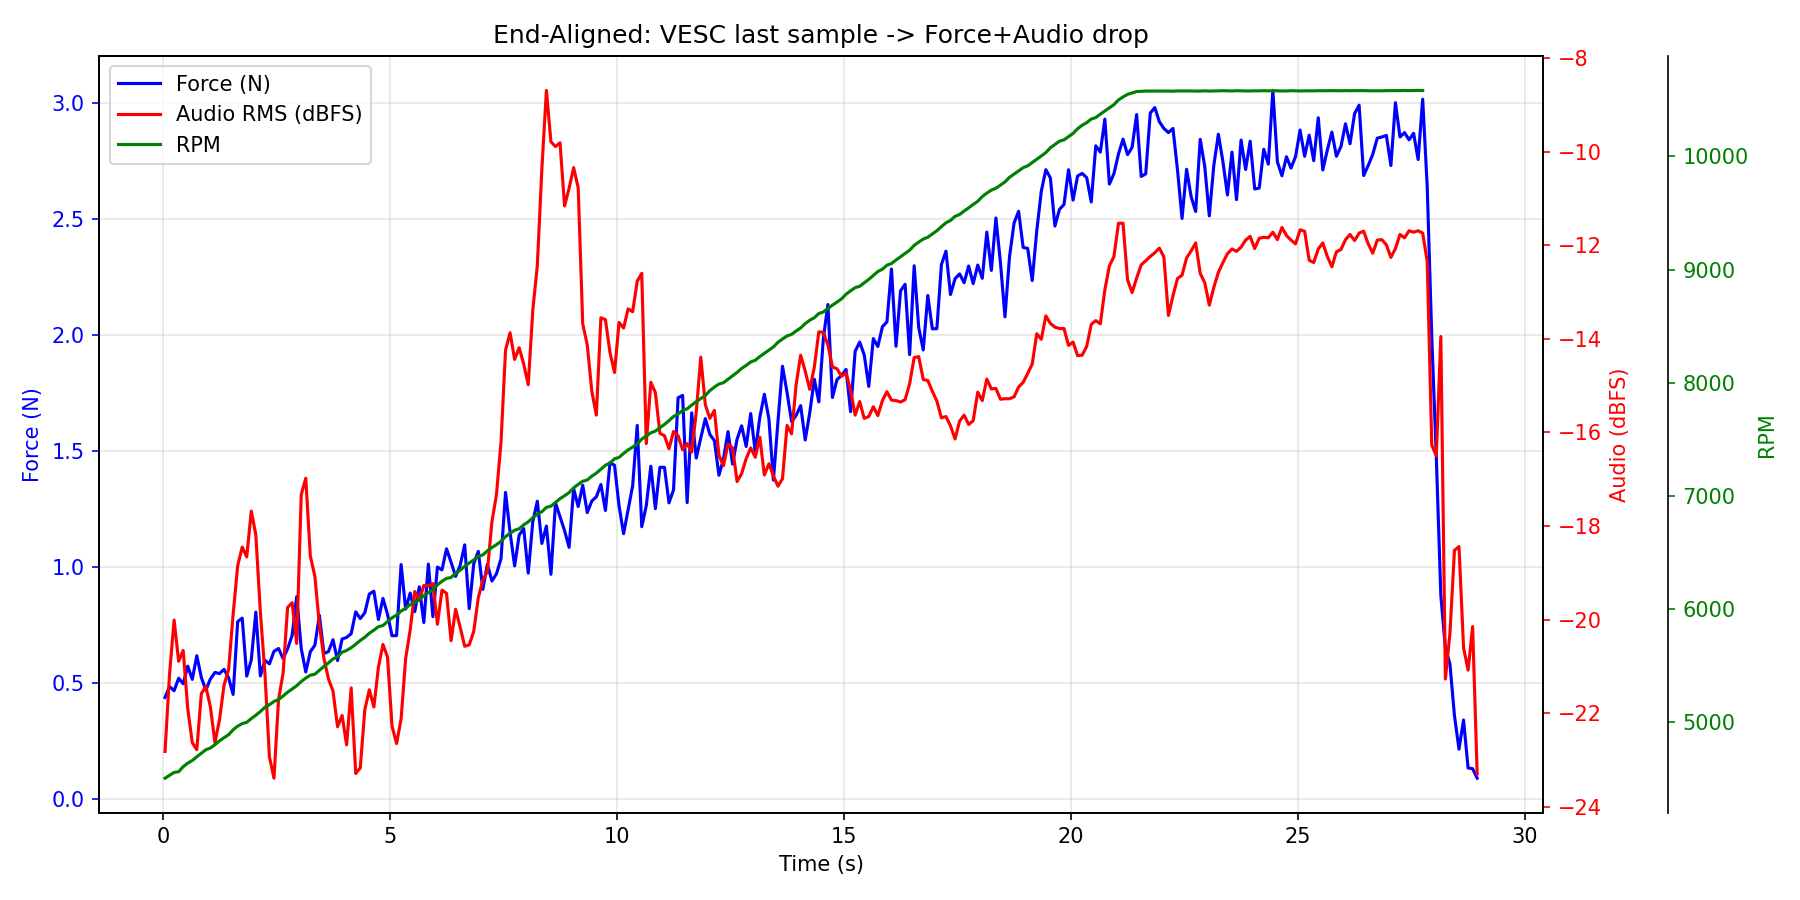

The file beside this chart, header and first rows:
t_event_s, force_N, audio_rms_dbfs, audio_rms_linear, window_start_s, window_end_s, vesc_time_s, vesc_power_W, vesc_current_motor_A, vesc_current_in_A, vesc_voltage_in_V, vesc_erpm, vesc_temp_mosfet_C, vesc_temp_motor_C, vesc_duty_cycle_pct, rpm_mech
0.05, 0.439, -22.82, 0.07228, 0.0, 0.1, 15.3, 2.42, 0.1, 0.38, 24.2, 31540, 30.5, -78.9, 39.6, 4506
0.15, 0.486, -21.16, 0.0875, 0.1, 0.2, 15.39, 2.64, 0.11, 0.41, 24.0, 31718, 30.5, -83.5, 39.8, 4531
0.25, 0.468, -20.01, 0.0999, 0.2, 0.3, 15.49, 3.133, 0.13, 0.44, 24.1, 31898, 30.5, -84.6, 40.0, 4557
0.35, 0.522, -20.89, 0.0903, 0.3, 0.4, 15.58, 5.302, 0.22, 0.72, 24.1, 31944, 30.5, -81.0, 40.3, 4563
0.45, 0.498, -20.66, 0.09266, 0.4, 0.5, 15.69, 0.726, 0.03, 0.09, 24.2, 32256, 30.5, -77.8, 40.5, 4608
0.55, 0.574, -21.9, 0.08033, 0.5, 0.6, 15.78, -0.241, -0.01, -0.01, 24.1, 32472, 30.5, -77.3, 40.9, 4639
0.65, 0.517, -22.63, 0.07389, 0.6, 0.7, 15.89, 10.36, 0.43, 1.24, 24.1, 32636, 30.5, -76.7, 41.2, 4662
0.75, 0.619, -22.78, 0.07264, 0.7, 0.8, 15.98, 6.025, 0.25, 0.82, 24.1, 32862, 30.5, -75.4, 41.5, 4695
0.85, 0.525, -21.58, 0.08338, 0.8, 0.9, 16.08, 6.266, 0.26, 0.82, 24.1, 33085, 30.5, -74.8, 41.7, 4726
0.95, 0.471, -21.43, 0.08478, 0.9, 1.0, 16.18, 4.356, 0.18, 0.62, 24.2, 33309, 30.6, -74.8, 42.1, 4758
1.05, 0.519, -21.87, 0.08059, 1.0, 1.1, 16.3, 0.241, 0.01, 0.04, 24.1, 33412, 30.6, -79.5, 41.8, 4773
1.15, 0.547, -22.63, 0.07386, 1.1, 1.2, 16.4, 0.482, 0.02, 0.1, 24.1, 33614, 30.6, -80.4, 42.1, 4802
1.25, 0.542, -22.14, 0.07815, 1.2, 1.3, 16.49, 0.24, 0.01, 0.05, 24.0, 33851, 30.5, -77.7, 42.5, 4836
1.35, 0.56, -21.4, 0.08512, 1.3, 1.4, 16.58, 0.242, 0.01, 0.05, 24.2, 34050, 30.5, -76.5, 42.7, 4864
1.45, 0.524, -21.07, 0.08845, 1.4, 1.5, 16.67, 0.241, 0.01, 0.05, 24.1, 34229, 30.5, -75.3, 42.9, 4890
1.55, 0.452, -19.89, 0.1013, 1.5, 1.6, 16.8, 3.133, 0.13, 0.39, 24.1, 34535, 30.6, -77.7, 43.5, 4934
1.65, 0.766, -18.85, 0.1141, 1.6, 1.7, 16.9, 2.651, 0.11, 0.32, 24.1, 34761, 30.7, -83.5, 43.6, 4966
1.75, 0.781, -18.45, 0.1196, 1.7, 1.8, 16.99, 3.133, 0.13, 0.41, 24.1, 34917, 30.5, -79.8, 44.0, 4988
1.85, 0.531, -18.66, 0.1167, 1.8, 1.9, 17.08, 3.615, 0.15, 0.46, 24.1, 35003, 30.6, -78.9, 44.0, 5000
1.95, 0.601, -17.68, 0.1307, 1.9, 2.0, 17.19, 0.964, 0.04, 0.1, 24.1, 35229, 30.6, -78.2, 44.2, 5033
2.05, 0.807, -18.19, 0.1232, 2.0, 2.1, 17.28, 0.241, 0.01, 0.08, 24.1, 35431, 30.6, -78.0, 44.5, 5062
2.15, 0.532, -19.84, 0.1018, 2.1, 2.2, 17.39, 8.194, 0.34, 1.02, 24.1, 35663, 30.6, -82.4, 44.9, 5095
2.25, 0.599, -21.14, 0.08767, 2.2, 2.3, 17.49, 4.338, 0.18, 0.55, 24.1, 35923, 30.7, -83.3, 45.2, 5132
2.35, 0.584, -22.94, 0.07127, 2.3, 2.4, 17.58, 7.953, 0.33, 0.94, 24.1, 36094, 30.7, -84.0, 45.4, 5156
2.45, 0.638, -23.39, 0.06769, 2.4, 2.5, 17.68, 5.324, 0.22, 0.66, 24.2, 36288, 30.6, -85.2, 45.8, 5184
2.55, 0.65, -21.71, 0.08211, 2.5, 2.6, 17.8, 0.0, 0.0, 0.01, 24.1, 36410, 30.6, -80.9, 45.7, 5201
2.65, 0.607, -21.15, 0.08757, 2.6, 2.7, 17.9, 0.241, 0.01, 0.08, 24.1, 36625, 30.6, -81.5, 46.0, 5232
2.75, 0.649, -19.74, 0.1031, 2.7, 2.8, 17.98, 0.482, 0.02, 0.07, 24.1, 36859, 30.6, -82.6, 46.3, 5266
2.85, 0.707, -19.64, 0.1042, 2.8, 2.9, 18.08, 0.241, 0.01, 0.05, 24.1, 37061, 30.7, -83.2, 46.6, 5294
2.95, 0.874, -20.51, 0.09434, 2.9, 3.0, 18.18, 0.0, 0.0, 0.01, 24.1, 37261, 30.6, -80.5, 46.9, 5323
3.05, 0.65, -17.33, 0.136, 3.0, 3.1, 18.3, 3.374, 0.14, 0.42, 24.1, 37522, 30.7, -82.5, 47.3, 5360
3.15, 0.549, -16.98, 0.1416, 3.1, 3.2, 18.39, 2.662, 0.11, 0.37, 24.2, 37735, 30.6, -83.1, 47.6, 5391
3.25, 0.636, -18.64, 0.117, 3.2, 3.3, 18.49, 3.63, 0.15, 0.43, 24.2, 37915, 30.6, -80.4, 47.7, 5416
3.35, 0.664, -19.07, 0.1113, 3.3, 3.4, 18.58, 5.082, 0.21, 0.58, 24.2, 37978, 30.7, -79.5, 47.9, 5425
3.45, 0.793, -20.12, 0.09868, 3.4, 3.5, 18.69, 0.484, 0.02, 0.05, 24.2, 38223, 30.6, -78.4, 48.0, 5460
3.55, 0.628, -20.83, 0.09091, 3.5, 3.6, 18.79, 0.241, 0.01, 0.03, 24.1, 38458, 30.6, -78.3, 48.5, 5494
3.65, 0.637, -21.27, 0.08642, 3.6, 3.7, 18.89, 8.712, 0.36, 0.97, 24.2, 38678, 30.7, -80.9, 48.7, 5525
3.75, 0.688, -21.53, 0.08386, 3.7, 3.8, 18.99, 4.08, 0.17, 0.47, 24.0, 38922, 30.7, -83.2, 49.2, 5560
3.85, 0.598, -22.29, 0.07679, 3.8, 3.9, 19.08, 12.05, 0.5, 1.26, 24.1, 39053, 30.6, -84.1, 49.2, 5579
3.95, 0.691, -22.05, 0.07897, 3.9, 4.0, 19.18, 4.114, 0.17, 0.43, 24.2, 39330, 30.6, -80.7, 49.6, 5619
4.05, 0.698, -22.68, 0.07347, 4.0, 4.1, 19.3, 0.0, 0.0, 0.04, 24.2, 39442, 30.7, -78.1, 49.5, 5635
4.15, 0.714, -21.46, 0.0845, 4.1, 4.2, 19.39, 0.484, 0.02, 0.06, 24.2, 39616, 30.7, -82.3, 49.8, 5659
4.25, 0.808, -23.29, 0.06847, 4.2, 4.3, 19.49, 0.243, 0.01, 0.05, 24.3, 39829, 30.7, -82.9, 50.1, 5690
4.35, 0.779, -23.17, 0.06945, 4.3, 4.4, 19.58, 0.241, 0.01, 0.03, 24.1, 40060, 30.8, -84.6, 50.5, 5723
4.45, 0.804, -21.93, 0.08012, 4.4, 4.5, 19.68, 0.0, 0.0, 0.03, 24.1, 40255, 30.7, -85.2, 50.6, 5751
4.55, 0.885, -21.5, 0.08418, 4.5, 4.6, 19.8, 3.6, 0.15, 0.45, 24.0, 40511, 30.8, -85.8, 51.0, 5787
4.65, 0.897, -21.87, 0.08065, 4.6, 4.7, 19.89, 4.097, 0.17, 0.45, 24.1, 40698, 30.8, -87.1, 51.3, 5814
4.75, 0.775, -21.02, 0.08888, 4.7, 4.8, 19.98, 4.097, 0.17, 0.45, 24.1, 40913, 30.7, -87.2, 51.6, 5845
4.85, 0.866, -20.53, 0.09408, 4.8, 4.9, 20.08, 4.82, 0.2, 0.48, 24.1, 40983, 30.7, -81.2, 51.5, 5855
4.95, 0.798, -20.8, 0.09117, 4.9, 5.0, 20.19, 0.723, 0.03, 0.09, 24.1, 41227, 30.7, -79.0, 51.8, 5890
5.05, 0.705, -22.28, 0.07688, 5.0, 5.1, 20.29, 0.48, 0.02, 0.07, 24.0, 41459, 30.7, -78.5, 52.2, 5923
5.15, 0.706, -22.65, 0.07375, 5.1, 5.2, 20.38, 0.0, 0.0, 0.03, 24.1, 41633, 30.7, -78.3, 52.3, 5948
5.25, 1.012, -22.12, 0.07834, 5.2, 5.3, 20.49, 6.24, 0.26, 0.66, 24.0, 41878, 30.7, -78.5, 52.9, 5983
5.35, 0.82, -20.83, 0.09085, 5.3, 5.4, 20.58, 12.53, 0.52, 1.32, 24.1, 42059, 30.7, -78.1, 53.0, 6008
5.45, 0.889, -20.22, 0.09749, 5.4, 5.5, 20.67, 7.712, 0.32, 0.82, 24.1, 42281, 30.7, -78.4, 53.4, 6040
5.55, 0.809, -19.4, 0.1072, 5.5, 5.6, 20.8, 0.482, 0.02, 0.07, 24.1, 42407, 30.7, -77.7, 53.1, 6058
5.65, 0.916, -19.59, 0.1049, 5.6, 5.7, 20.9, 0.242, 0.01, 0.08, 24.2, 42597, 30.8, -81.7, 53.6, 6085
5.75, 0.762, -19.27, 0.1088, 5.7, 5.8, 20.99, 0.484, 0.02, 0.07, 24.2, 42830, 30.7, -82.5, 53.9, 6119
5.85, 1.014, -19.28, 0.1086, 5.8, 5.9, 21.08, 0.241, 0.01, 0.05, 24.1, 43026, 30.7, -82.8, 54.1, 6147
5.95, 0.787, -19.23, 0.1092, 5.9, 6.0, 21.18, 0.242, 0.01, 0.06, 24.2, 43203, 30.7, -78.1, 54.3, 6172
... 230 more rows
